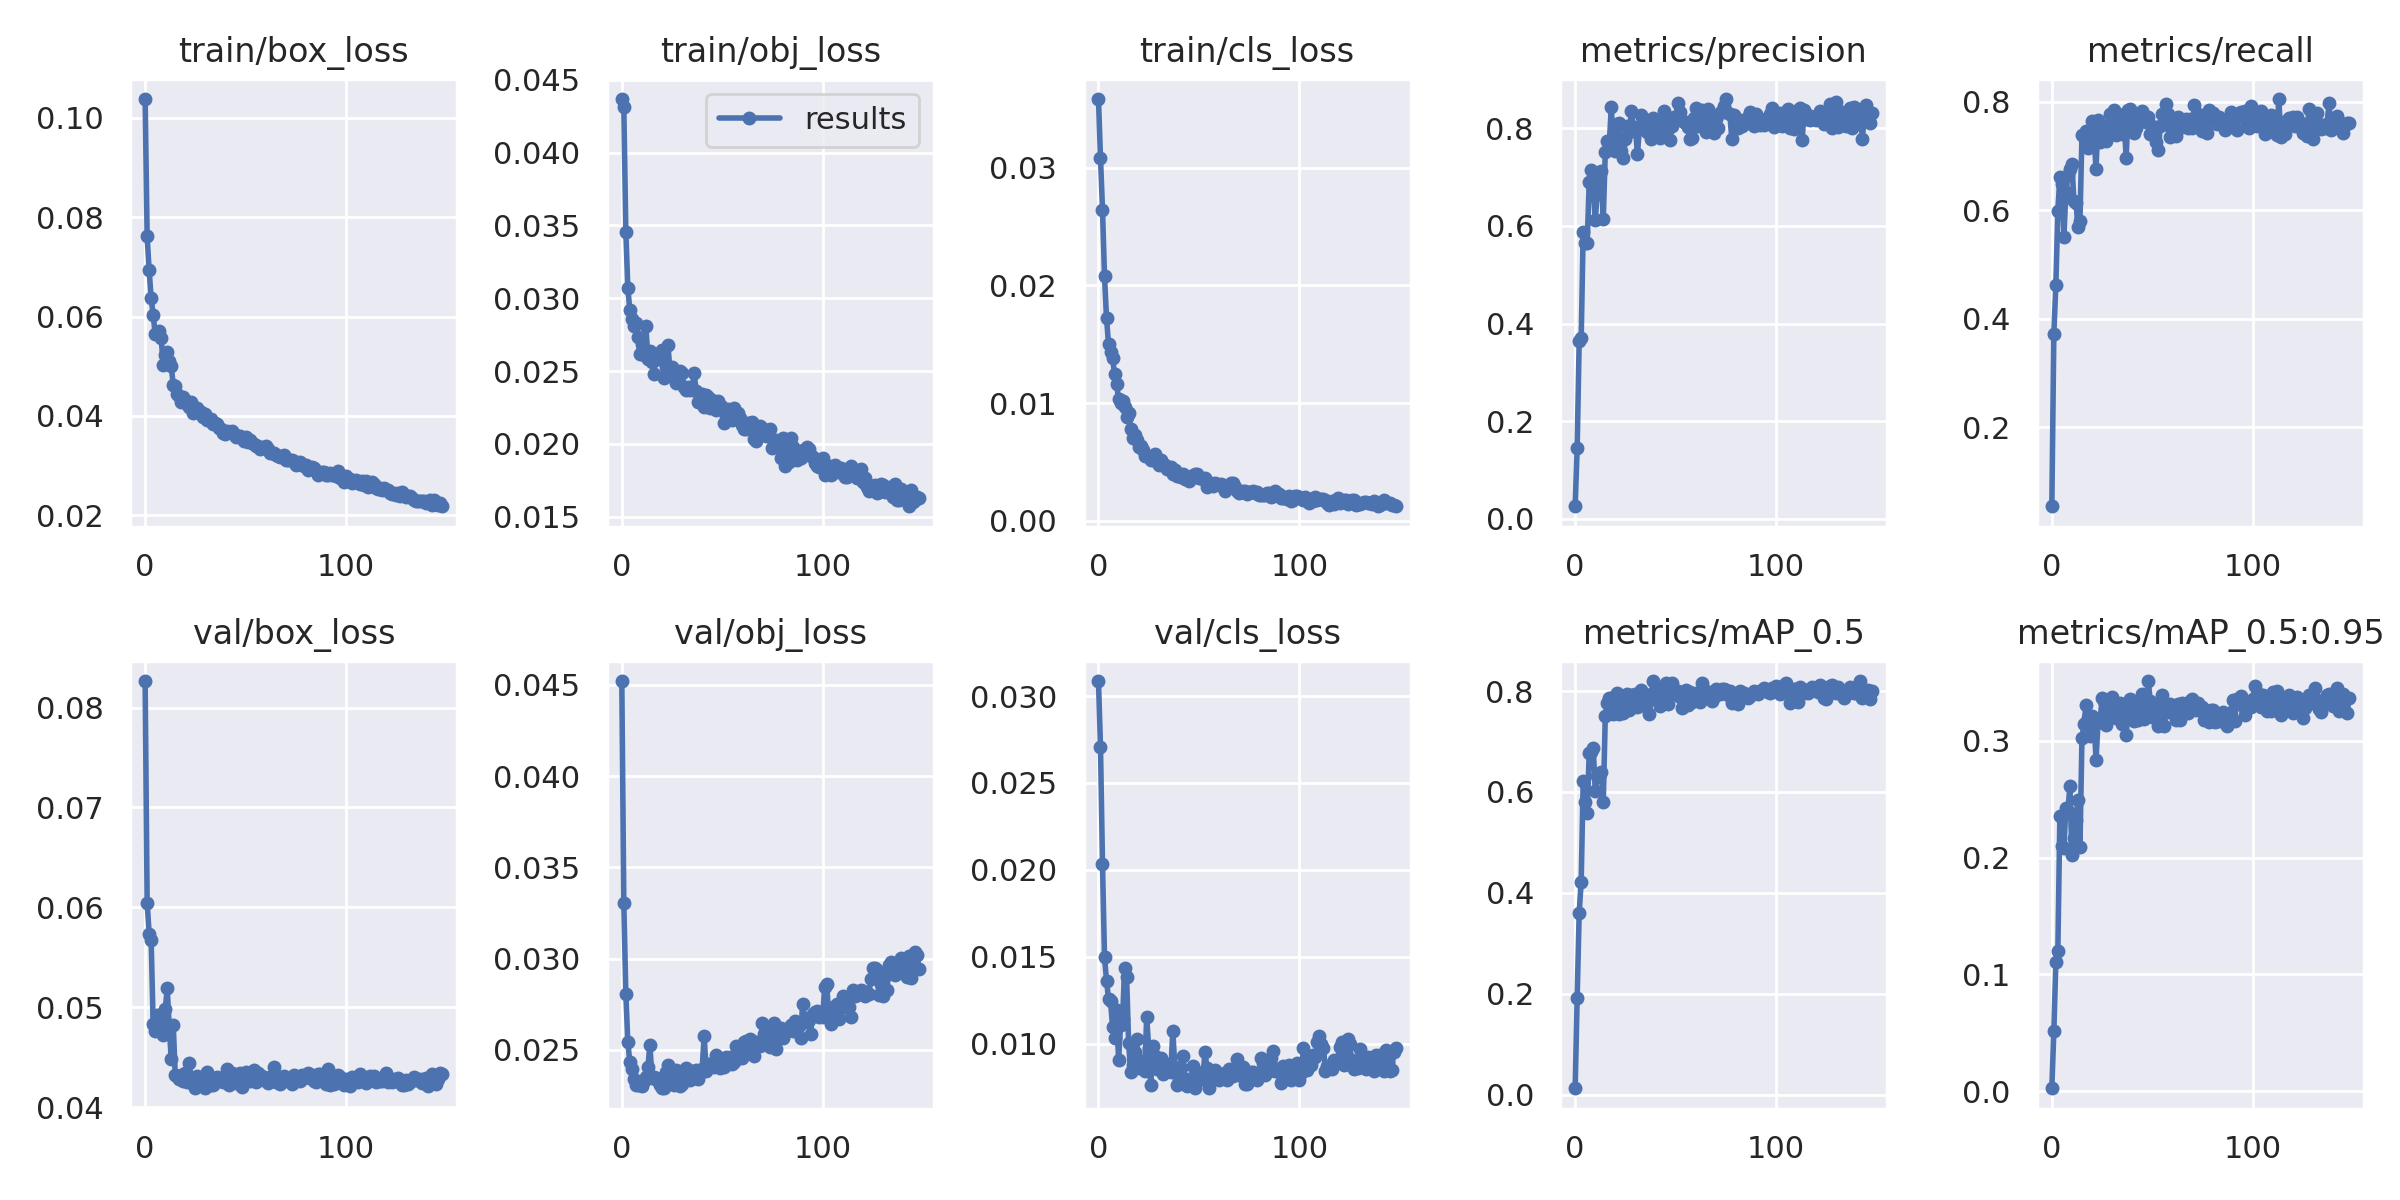

The data file committed next to this chart (first rows):
epoch, train/box_loss, train/obj_loss, train/cls_loss, metrics/precision, metrics/recall, metrics/mAP_0.5, metrics/mAP_0.5:0.95, val/box_loss, val/obj_loss, val/cls_loss, x/lr0, x/lr1, x/lr2
0, 0.1038, 0.04368, 0.03584, 0.02578, 0.05385, 0.01279, 0.002494, 0.08265, 0.04521, 0.03087, 0.00076, 0.00076, 0.09316
1, 0.0761, 0.04312, 0.03085, 0.1442, 0.3719, 0.1918, 0.05118, 0.06049, 0.03304, 0.02709, 0.00153, 0.00153, 0.08623
2, 0.06928, 0.03458, 0.02644, 0.3633, 0.462, 0.3604, 0.1103, 0.05738, 0.02807, 0.02033, 0.0023, 0.0023, 0.0793
3, 0.06374, 0.03072, 0.02079, 0.3697, 0.5993, 0.4215, 0.1202, 0.05671, 0.02542, 0.01498, 0.003069, 0.003069, 0.07237
4, 0.06035, 0.02916, 0.01723, 0.5868, 0.661, 0.6219, 0.2355, 0.04835, 0.02432, 0.01362, 0.003839, 0.003839, 0.06544
5, 0.05651, 0.02856, 0.01502, 0.5654, 0.6489, 0.5797, 0.2103, 0.04765, 0.02398, 0.01257, 0.004607, 0.004607, 0.05851
6, 0.05656, 0.0281, 0.01437, 0.5649, 0.5512, 0.5591, 0.2081, 0.04929, 0.02342, 0.01245, 0.005376, 0.005376, 0.05158
7, 0.05703, 0.02827, 0.01382, 0.6907, 0.6335, 0.6769, 0.2429, 0.04925, 0.02307, 0.01096, 0.006143, 0.006143, 0.04464
8, 0.05564, 0.02734, 0.0125, 0.7137, 0.6643, 0.6788, 0.2403, 0.04822, 0.02309, 0.01034, 0.00691, 0.00691, 0.03771
9, 0.0502, 0.02619, 0.01166, 0.6805, 0.6754, 0.6869, 0.2611, 0.04721, 0.02323, 0.01191, 0.007676, 0.007676, 0.03078
10, 0.05226, 0.02689, 0.01037, 0.6119, 0.6849, 0.6028, 0.2026, 0.0498, 0.02303, 0.009042, 0.008441, 0.008441, 0.02384
11, 0.05286, 0.02608, 0.01001, 0.6651, 0.6169, 0.6312, 0.2167, 0.05192, 0.02331, 0.01108, 0.009206, 0.009206, 0.01691
12, 0.05101, 0.02809, 0.01018, 0.7022, 0.6141, 0.6287, 0.2324, 0.04802, 0.02354, 0.01139, 0.009968, 0.009968, 0.009968
13, 0.04996, 0.02582, 0.00965, 0.712, 0.5688, 0.6399, 0.2492, 0.04484, 0.02408, 0.01437, 0.009968, 0.009968, 0.009968
14, 0.04626, 0.0264, 0.008848, 0.6136, 0.5809, 0.5804, 0.2092, 0.04828, 0.02527, 0.01384, 0.009963, 0.009963, 0.009963
15, 0.04613, 0.02564, 0.009178, 0.7508, 0.7381, 0.7508, 0.3025, 0.04319, 0.02349, 0.01005, 0.009957, 0.009957, 0.009957
16, 0.04438, 0.02483, 0.007775, 0.7746, 0.7342, 0.776, 0.3145, 0.04315, 0.02351, 0.008385, 0.009951, 0.009951, 0.009951
17, 0.04409, 0.02616, 0.007059, 0.7695, 0.747, 0.7863, 0.3305, 0.04279, 0.02345, 0.008789, 0.009944, 0.009944, 0.009944
18, 0.04282, 0.02583, 0.007314, 0.8432, 0.7146, 0.7864, 0.3194, 0.04327, 0.02329, 0.009488, 0.009937, 0.009937, 0.009937
19, 0.04372, 0.02583, 0.006845, 0.7669, 0.7184, 0.7546, 0.3043, 0.04265, 0.02308, 0.01029, 0.009929, 0.009929, 0.009929
20, 0.04325, 0.02645, 0.006288, 0.7531, 0.7653, 0.782, 0.3214, 0.04347, 0.02292, 0.008616, 0.009921, 0.009921, 0.009921
21, 0.04238, 0.02454, 0.006403, 0.8081, 0.7394, 0.7958, 0.318, 0.04249, 0.0229, 0.008777, 0.009913, 0.009913, 0.009913
22, 0.04189, 0.02527, 0.006021, 0.8104, 0.6765, 0.7538, 0.2836, 0.04448, 0.02377, 0.009002, 0.009904, 0.009904, 0.009904
23, 0.04276, 0.02676, 0.005512, 0.7525, 0.7656, 0.7651, 0.3158, 0.04258, 0.02417, 0.008435, 0.009894, 0.009894, 0.009894
24, 0.04056, 0.02495, 0.005543, 0.7397, 0.7264, 0.7573, 0.3165, 0.04239, 0.02338, 0.01152, 0.009884, 0.009884, 0.009884
25, 0.04143, 0.02528, 0.005389, 0.778, 0.7312, 0.7775, 0.3366, 0.04196, 0.0234, 0.009753, 0.009874, 0.009874, 0.009874
26, 0.04153, 0.02459, 0.005136, 0.8055, 0.7556, 0.7933, 0.3343, 0.04317, 0.02309, 0.007605, 0.009864, 0.009864, 0.009864
27, 0.0406, 0.0242, 0.0053, 0.7924, 0.7279, 0.7632, 0.3137, 0.0426, 0.02391, 0.00986, 0.009853, 0.009853, 0.009853
28, 0.04078, 0.02435, 0.005715, 0.8356, 0.7422, 0.7925, 0.3198, 0.04289, 0.0236, 0.009261, 0.009841, 0.009841, 0.009841
29, 0.03972, 0.025, 0.004991, 0.7957, 0.778, 0.7884, 0.3297, 0.04213, 0.02304, 0.008527, 0.009829, 0.009829, 0.009829
30, 0.04034, 0.02486, 0.004788, 0.8025, 0.7437, 0.7936, 0.3375, 0.04192, 0.02312, 0.008647, 0.009817, 0.009817, 0.009817
31, 0.03921, 0.02393, 0.005215, 0.7464, 0.7851, 0.7678, 0.321, 0.04355, 0.02358, 0.009143, 0.009804, 0.009804, 0.009804
32, 0.03914, 0.02371, 0.004783, 0.8006, 0.7381, 0.7699, 0.3192, 0.04278, 0.02401, 0.008259, 0.009791, 0.009791, 0.009791
33, 0.03941, 0.02395, 0.004789, 0.8272, 0.7768, 0.8016, 0.3318, 0.0422, 0.02355, 0.008838, 0.009777, 0.009777, 0.009777
34, 0.03831, 0.02369, 0.0044, 0.8153, 0.7485, 0.7881, 0.3321, 0.04227, 0.02338, 0.008813, 0.009763, 0.009763, 0.009763
35, 0.03865, 0.02385, 0.004454, 0.7986, 0.7408, 0.7778, 0.3142, 0.04259, 0.02387, 0.008658, 0.009749, 0.009749, 0.009749
36, 0.03847, 0.02485, 0.004616, 0.7933, 0.763, 0.7807, 0.322, 0.04308, 0.02363, 0.008344, 0.009734, 0.009734, 0.009734
37, 0.03754, 0.02366, 0.004006, 0.8165, 0.6966, 0.7549, 0.3049, 0.04297, 0.02393, 0.01074, 0.009719, 0.009719, 0.009719
38, 0.03732, 0.02285, 0.004369, 0.7788, 0.7844, 0.7949, 0.3274, 0.04284, 0.02339, 0.008657, 0.009704, 0.009704, 0.009704
39, 0.03662, 0.02301, 0.003827, 0.8204, 0.7859, 0.8199, 0.3362, 0.04258, 0.02372, 0.007615, 0.009687, 0.009687, 0.009687
40, 0.0364, 0.02345, 0.003795, 0.7944, 0.7652, 0.7967, 0.3336, 0.04296, 0.02398, 0.007869, 0.009671, 0.009671, 0.009671
41, 0.03707, 0.02257, 0.003733, 0.815, 0.7422, 0.7806, 0.3168, 0.04386, 0.02576, 0.008617, 0.009654, 0.009654, 0.009654
42, 0.03687, 0.02338, 0.003952, 0.7803, 0.7518, 0.7711, 0.3192, 0.04226, 0.02386, 0.009276, 0.009637, 0.009637, 0.009637
43, 0.03695, 0.02321, 0.003531, 0.8, 0.7782, 0.7868, 0.3179, 0.04344, 0.02425, 0.007983, 0.009619, 0.009619, 0.009619
44, 0.03643, 0.02248, 0.003669, 0.8349, 0.7731, 0.8063, 0.3273, 0.04332, 0.02425, 0.007577, 0.009601, 0.009601, 0.009601
45, 0.03578, 0.02303, 0.00338, 0.8133, 0.7839, 0.8155, 0.3398, 0.04249, 0.02425, 0.007949, 0.009583, 0.009583, 0.009583
46, 0.03606, 0.02282, 0.003789, 0.7993, 0.7661, 0.774, 0.3188, 0.04306, 0.02409, 0.007731, 0.009564, 0.009564, 0.009564
47, 0.03604, 0.02231, 0.00378, 0.7768, 0.7627, 0.7913, 0.3305, 0.04347, 0.02474, 0.008692, 0.009545, 0.009545, 0.009545
48, 0.0355, 0.02297, 0.00397, 0.8052, 0.7713, 0.8162, 0.3513, 0.04209, 0.02423, 0.007425, 0.009525, 0.009525, 0.009525
49, 0.03497, 0.02267, 0.003996, 0.8238, 0.7406, 0.8013, 0.3344, 0.04259, 0.024, 0.008364, 0.009505, 0.009505, 0.009505
50, 0.03574, 0.02251, 0.003615, 0.8163, 0.7554, 0.7944, 0.3206, 0.04355, 0.0244, 0.008182, 0.009485, 0.009485, 0.009485
51, 0.03468, 0.02146, 0.003667, 0.8522, 0.7505, 0.8, 0.3317, 0.04278, 0.02408, 0.007942, 0.009464, 0.009464, 0.009464
52, 0.03516, 0.02191, 0.003537, 0.8337, 0.7254, 0.7874, 0.3281, 0.04267, 0.02461, 0.007985, 0.009443, 0.009443, 0.009443
53, 0.03454, 0.02242, 0.003652, 0.8167, 0.7109, 0.7669, 0.313, 0.04275, 0.02427, 0.009537, 0.009421, 0.009421, 0.009421
54, 0.03445, 0.02219, 0.002856, 0.8119, 0.7551, 0.7792, 0.3205, 0.04372, 0.02463, 0.008591, 0.0094, 0.0094, 0.0094
55, 0.03402, 0.02162, 0.003082, 0.8098, 0.7784, 0.8013, 0.3396, 0.04258, 0.02426, 0.007432, 0.009377, 0.009377, 0.009377
56, 0.034, 0.02248, 0.003189, 0.8029, 0.7595, 0.7719, 0.3131, 0.04342, 0.02432, 0.008105, 0.009355, 0.009355, 0.009355
57, 0.03341, 0.02191, 0.002969, 0.7788, 0.7959, 0.798, 0.3296, 0.0432, 0.02523, 0.00805, 0.009332, 0.009332, 0.009332
58, 0.0336, 0.02214, 0.003239, 0.7809, 0.7782, 0.7788, 0.3249, 0.0428, 0.02455, 0.008498, 0.009308, 0.009308, 0.009308
59, 0.03367, 0.02178, 0.003102, 0.8213, 0.7344, 0.7921, 0.3315, 0.04305, 0.02509, 0.008194, 0.009285, 0.009285, 0.009285
... 89 more rows
